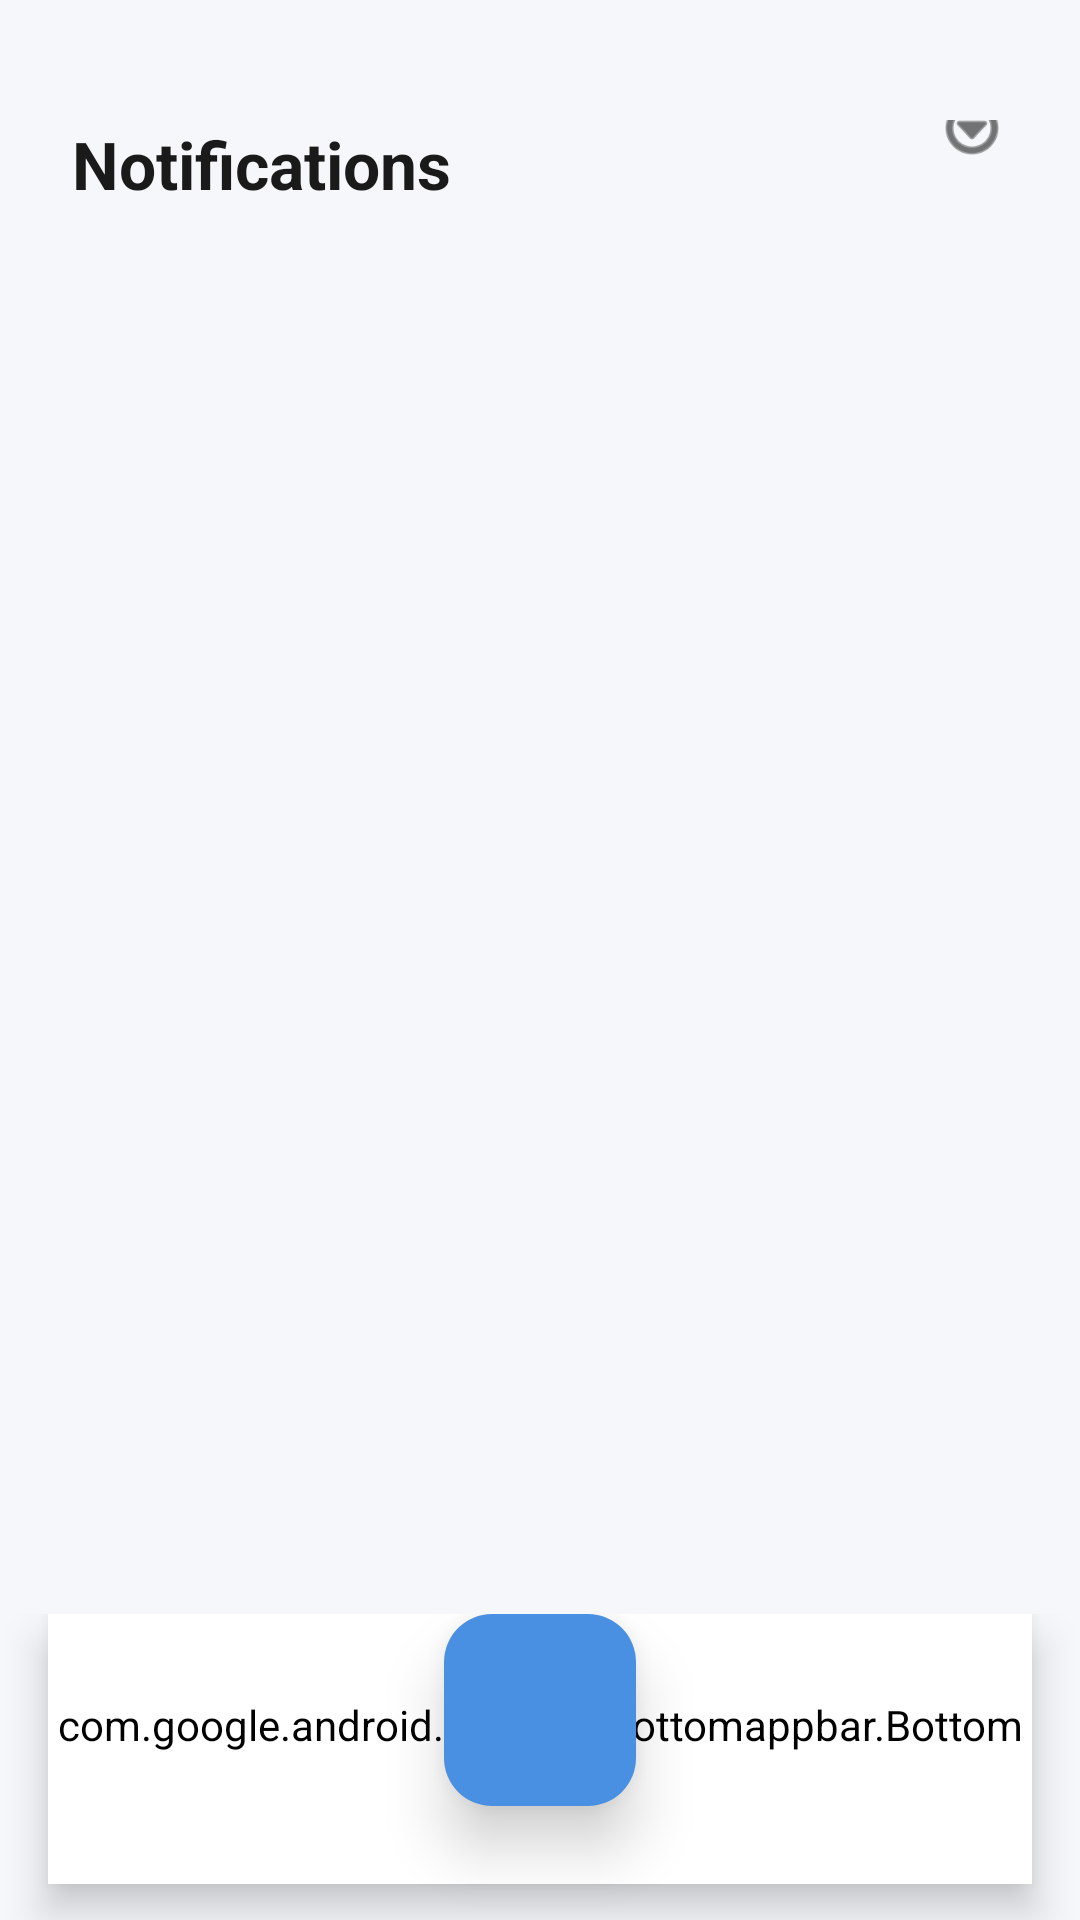

Write the Android layout XML for this screen, with the resource values it uses.
<!-- AndroidManifest.xml: application theme Theme.TaskManagerPro -->
<!-- res/layout/activity_notifications.xml -->
<?xml version="1.0" encoding="utf-8"?>
<androidx.constraintlayout.widget.ConstraintLayout xmlns:android="http://schemas.android.com/apk/res/android"
    xmlns:app="http://schemas.android.com/apk/res-auto"
    xmlns:tools="http://schemas.android.com/tools"
    android:layout_width="match_parent"
    android:layout_height="match_parent"
    android:background="@color/tp_background">

    
    <RelativeLayout
        android:id="@+id/topBar"
        android:layout_width="match_parent"
        android:layout_height="wrap_content"
        android:paddingHorizontal="24dp"
        android:paddingTop="40dp"
        android:paddingBottom="16dp"
        app:layout_constraintTop_toTopOf="parent">

        <TextView
            android:layout_width="wrap_content"
            android:layout_height="wrap_content"
            android:text="Notifications"
            android:textColor="@color/tp_text_primary"
            android:textSize="22sp"
            android:textStyle="bold" />

        <ImageView
            android:layout_width="24dp"
            android:layout_height="24dp"
            android:layout_alignParentEnd="true"
            android:layout_centerVertical="true"
            android:src="@android:drawable/ic_menu_more"
            app:tint="@color/tp_text_primary" />
    </RelativeLayout>

    <androidx.recyclerview.widget.RecyclerView
        android:id="@+id/rvNotifications"
        android:layout_width="match_parent"
        android:layout_height="0dp"
        android:clipToPadding="false"
        android:paddingHorizontal="24dp"
        android:paddingTop="16dp"
        android:paddingBottom="24dp"
        app:layout_constraintBottom_toTopOf="@id/bottomMenuInclude"
        app:layout_constraintTop_toBottomOf="@id/topBar"
        tools:listitem="@layout/item_notification" />

    
    <include
        android:id="@+id/bottomMenuInclude"
        layout="@layout/layout_bottom_menu"
        android:layout_width="match_parent"
        android:layout_height="wrap_content"
        app:layout_constraintBottom_toBottomOf="parent" />

</androidx.constraintlayout.widget.ConstraintLayout>
<!-- res/layout/item_notification.xml (included above) -->
<?xml version="1.0" encoding="utf-8"?>
<androidx.cardview.widget.CardView xmlns:android="http://schemas.android.com/apk/res/android"
    xmlns:app="http://schemas.android.com/apk/res-auto"
    android:layout_width="match_parent"
    android:layout_height="wrap_content"
    android:layout_marginBottom="12dp"
    app:cardBackgroundColor="@color/tp_surface"
    app:cardCornerRadius="16dp"
    app:cardElevation="0dp">

    <LinearLayout
        android:layout_width="match_parent"
        android:layout_height="wrap_content"
        android:orientation="horizontal"
        android:padding="16dp"
        android:gravity="center_vertical">

        <View
            android:id="@+id/viewTypeIndicator"
            android:layout_width="12dp"
            android:layout_height="48dp"
            android:background="@drawable/bg_card_blue"
            android:backgroundTint="@color/tp_primary_blue" />

        <LinearLayout
            android:layout_width="0dp"
            android:layout_height="wrap_content"
            android:layout_weight="1"
            android:layout_marginStart="16dp"
            android:orientation="vertical">

            <TextView
                android:id="@+id/tvNotifTitle"
                android:layout_width="wrap_content"
                android:layout_height="wrap_content"
                android:text="Notification Title"
                android:textColor="@color/tp_text_primary"
                android:textSize="15sp"
                android:textStyle="bold" />

            <TextView
                android:id="@+id/tvNotifMessage"
                android:layout_width="wrap_content"
                android:layout_height="wrap_content"
                android:layout_marginTop="4dp"
                android:text="Detailed message from Firestore will go here."
                android:textColor="@color/tp_text_secondary"
                android:textSize="13sp" />
        </LinearLayout>

        <TextView
            android:id="@+id/tvNotifTime"
            android:layout_width="wrap_content"
            android:layout_height="wrap_content"
            android:text="2h ago"
            android:textColor="@color/tp_text_tertiary"
            android:textSize="11sp" />
    </LinearLayout>
</androidx.cardview.widget.CardView>
<!-- res/layout/layout_bottom_menu.xml (included above) -->
<?xml version="1.0" encoding="utf-8"?>
<androidx.coordinatorlayout.widget.CoordinatorLayout
    xmlns:android="http://schemas.android.com/apk/res/android"
    xmlns:app="http://schemas.android.com/apk/res-auto"
    android:layout_width="match_parent"
    android:layout_height="120dp"
    android:clipChildren="false"
    android:clipToPadding="false">

    
    <com.google.android.material.bottomappbar.BottomAppBar
        android:id="@+id/bottomAppBar"
        android:layout_width="match_parent"
        android:layout_height="90dp"
        android:layout_gravity="bottom"
        android:layout_marginStart="16dp"
        android:layout_marginEnd="16dp"
        android:layout_marginBottom="12dp"
        android:background="@drawable/bottom_nav_background"
        app:backgroundTint="@color/nav_bar_background"
        app:elevation="8dp"
        app:fabAlignmentMode="center"
        app:fabCradleMargin="10dp"
        app:fabCradleRoundedCornerRadius="30dp"
        app:fabCradleVerticalOffset="0dp"
        app:hideOnScroll="false">

        <LinearLayout
            android:layout_width="match_parent"
            android:layout_height="match_parent"
            android:gravity="center_vertical"
            android:orientation="horizontal">

            
            <LinearLayout
                android:id="@+id/nav_home"
                android:layout_width="0dp"
                android:layout_height="match_parent"
                android:layout_weight="1"
                android:background="?attr/selectableItemBackgroundBorderless"
                android:clickable="true"
                android:focusable="true"
                android:gravity="center">

                <ImageView
                    android:layout_width="26dp"
                    android:layout_height="26dp"
                    android:src="@drawable/ic_home"
                    app:tint="@color/tp_dark_active" />
            </LinearLayout>

            
            <LinearLayout
                android:id="@+id/nav_tasks"
                android:layout_width="0dp"
                android:layout_height="match_parent"
                android:layout_weight="1"
                android:background="?attr/selectableItemBackgroundBorderless"
                android:clickable="true"
                android:focusable="true"
                android:gravity="center">

                <ImageView
                    android:layout_width="26dp"
                    android:layout_height="26dp"
                    android:src="@android:drawable/ic_menu_sort_by_size"
                    app:tint="@color/tp_text_tertiary" />
            </LinearLayout>

            
            <View
                android:layout_width="0dp"
                android:layout_height="match_parent"
                android:layout_weight="1.5" />

            
            <LinearLayout
                android:id="@+id/nav_notifications"
                android:layout_width="0dp"
                android:layout_height="match_parent"
                android:layout_weight="1"
                android:background="?attr/selectableItemBackgroundBorderless"
                android:clickable="true"
                android:focusable="true"
                android:gravity="center">

                <ImageView
                    android:layout_width="26dp"
                    android:layout_height="26dp"
                    android:src="@drawable/ic_notification_bell"
                    app:tint="@color/tp_text_tertiary" />
            </LinearLayout>

            
            <LinearLayout
                android:id="@+id/nav_profile"
                android:layout_width="0dp"
                android:layout_height="match_parent"
                android:layout_weight="1"
                android:background="?attr/selectableItemBackgroundBorderless"
                android:clickable="true"
                android:focusable="true"
                android:gravity="center">

                <ImageView
                    android:layout_width="26dp"
                    android:layout_height="26dp"
                    android:src="@android:drawable/ic_menu_myplaces"
                    app:tint="@color/tp_text_tertiary" />
            </LinearLayout>

        </LinearLayout>
    </com.google.android.material.bottomappbar.BottomAppBar>

    <com.google.android.material.floatingactionbutton.FloatingActionButton
        android:id="@+id/fabAdd"
        android:layout_width="wrap_content"
        android:layout_height="wrap_content"
        android:src="@drawable/ic_add"
        app:backgroundTint="@color/tp_primary_blue"
        app:elevation="12dp"
        app:fabCustomSize="64dp"
        app:layout_anchor="@+id/bottomAppBar"
        app:layout_anchorGravity="top|center_horizontal"
        app:maxImageSize="32dp"
        app:tint="@color/tp_white" />

</androidx.coordinatorlayout.widget.CoordinatorLayout>
<!-- resources referenced by this layout -->
<resources>
  <color name="nav_bar_background">#FFFFFF</color>
  <color name="tp_background">#F5F7FA</color>
  <color name="tp_dark_active">#357ABD</color>
  <color name="tp_primary_blue">#4A90E2</color>
  <color name="tp_surface">#FFFFFF</color>
  <color name="tp_text_primary">#1A1A1A</color>
  <color name="tp_text_secondary">#666666</color>
  <color name="tp_text_tertiary">#999999</color>
  <color name="tp_white">#FFFFFF</color>
  <!-- drawable bg_card_blue (drawable) -->
  <?xml version="1.0" encoding="utf-8"?>
  <shape xmlns:android="http://schemas.android.com/apk/res/android">
      <solid android:color="@color/tp_primary_blue" />
      <corners android:radius="24dp" />
  </shape>
  <!-- drawable bottom_nav_background (drawable) -->
  <?xml version="1.0" encoding="utf-8"?>
  <shape xmlns:android="http://schemas.android.com/apk/res/android"
      android:shape="rectangle">
      <corners android:radius="36dp" />
      <solid android:color="@color/nav_bar_background" />
  </shape>
  <!-- drawable ic_home (drawable) -->
  <vector xmlns:android="http://schemas.android.com/apk/res/android"
      android:width="24dp"
      android:height="24dp"
      android:viewportWidth="24"
      android:viewportHeight="24">
      <path
          android:fillColor="#6C4EE8"
          android:pathData="M10,20v-6h4v6h5v-8h3L12,3 2,12h3v8z"/>
  </vector>
  <!-- drawable ic_notification_bell (drawable) -->
  <vector xmlns:android="http://schemas.android.com/apk/res/android"
      android:width="24dp"
      android:height="24dp"
      android:viewportWidth="24"
      android:viewportHeight="24">
      <path
          android:fillColor="#1A1A1A"
          android:pathData="M12,22c1.1,0 2,-0.9 2,-2h-4c0,1.1 0.9,2 2,2zM18,16v-5c0,-3.07 -1.63,-5.64 -4.5,-6.32V4c0,-0.83 -0.67,-1.5 -1.5,-1.5s-1.5,0.67 -1.5,1.5v0.68C7.64,5.36 6,7.92 6,11v5l-2,2v1h16v-1l-2,-2z"/>
      <path
          android:fillColor="#6C4EE8"
          android:pathData="M18,7m-3,0a3,3 0,1 1,6 0a3,3 0,1 1,-6 0"/>
  </vector>
  <style name="Theme.TaskManagerPro" parent="Base.Theme.TaskManagerPro" />
  <style name="Base.Theme.TaskManagerPro" parent="Theme.Material3.DayNight.NoActionBar">
          
          
      </style>
</resources>
